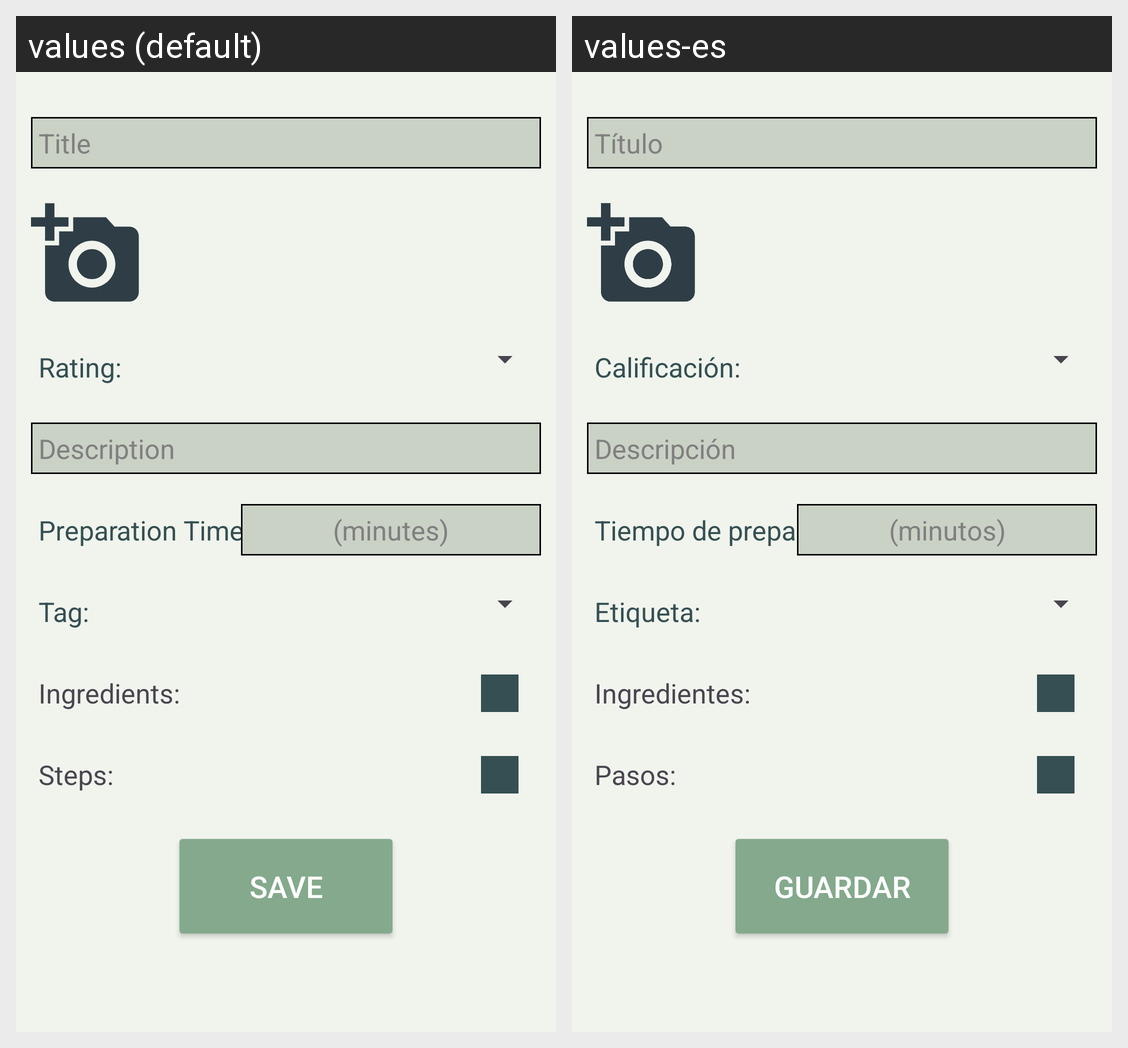

For this localized Android screen grid, give each drawn string resource with its value in every locale shown.
Android screen res/layout/activity_modify_recipe.xml rendered under 2 locales, left to right: values (default), values-es. Device: Nexus 5 (rendered at 1080×1920; each locale shown at half size, 540×960, under a caption strip naming it); theme Theme.SocialFlavours.
Strings drawn on this screen, with the default value and each locale's value (text and hints the layout hard-codes, and strings that could not be matched under every locale, appear in the picture but are not listed):

new_recipe_title
  values: Title
  values-es: Título

rating
  values: Rating:
  values-es: Calificación:

new_recipe_description
  values: Description
  values-es: Descripción

new_recipe_label_PreparationTime
  values: Preparation Time:
  values-es: Tiempo de preparación:

new_recipe_et_preparationTime
  values: (minutes)
  values-es: (minutos)

tag
  values: Tag:
  values-es: Etiqueta:

ingredients
  values: Ingredients:
  values-es: Ingredientes:

steps
  values: Steps:
  values-es: Pasos:

save
  values: Save
  values-es: Guardar
